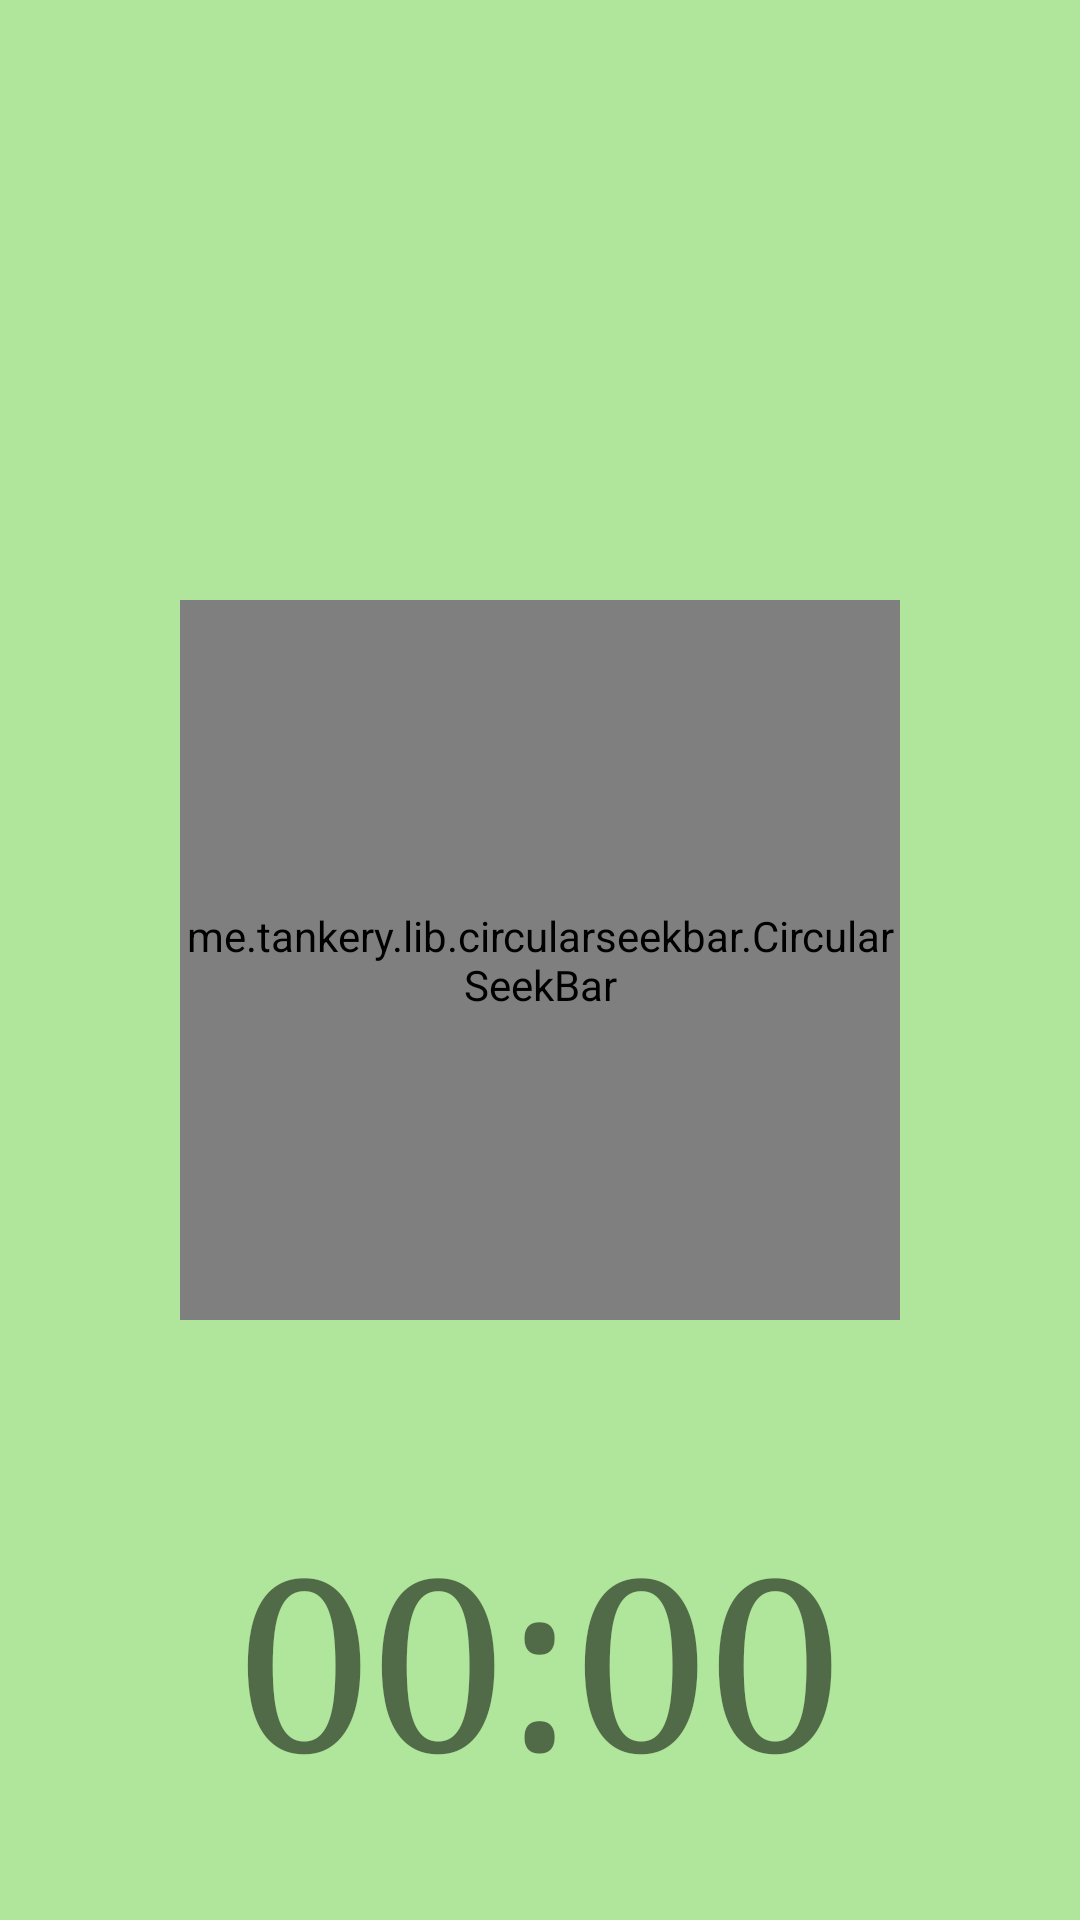

This screen was rendered from an Android layout file. Write that file and the resources it references.
<!-- AndroidManifest.xml: application theme Theme.Save -->
<!-- res/layout/fragment_home.xml -->
<?xml version="1.0" encoding="utf-8"?>
<FrameLayout xmlns:android="http://schemas.android.com/apk/res/android"
    xmlns:tools="http://schemas.android.com/tools"
    android:layout_width="match_parent"
    android:layout_height="match_parent"
    xmlns:app="http://schemas.android.com/apk/res-auto"
    tools:context=".HomeFragment"
    android:background="@color/logo_clr">


    <me.tankery.lib.circularseekbar.CircularSeekBar
        android:id="@+id/timerSeekBar"
        android:layout_width="240sp"
        android:layout_height="240sp"
        android:layout_gravity="center"
        app:cs_circle_color="@color/brouwn"
        app:cs_circle_fill="@color/yellow"
        app:cs_circle_progress_color="@color/green"
        app:cs_circle_stroke_width="10dp"
        app:cs_circle_style="round"
        app:cs_circle_x_radius="0dp"
        app:cs_circle_y_radius="0dp"
        app:cs_disable_pointer="false"
        app:cs_disable_progress_glow="true"
        app:cs_hide_progress_when_empty="true"
        app:cs_lock_enabled="true"
        app:cs_maintain_equal_circle="true"
        app:cs_max="100"
        app:cs_move_outside_circle="true"
        app:cs_negative_enabled="false"
        app:cs_pointer_alpha_ontouch="5"
        app:cs_pointer_color="@color/green"
        app:cs_pointer_stroke_width="24dp"
        app:cs_use_custom_radii="false"
        app:cs_pointer_halo_color = "@color/green"
        app:cs_pointer_halo_color_ontouch = "@color/green"/>

    <TextView
        android:id="@+id/viewTimer"
        android:layout_width="wrap_content"
        android:layout_height="wrap_content"
        android:layout_gravity="center_horizontal"
        android:layout_marginTop="500sp"
        android:fontFamily="serif"
        android:text="00:00"
        android:textSize="80sp" />


</FrameLayout>
<!-- resources referenced by this layout -->
<resources>
  <color name="brouwn">#919757</color>
  <color name="green">#588A47</color>
  <color name="logo_clr">#B0E69B</color>
  <color name="yellow">#DFE87B</color>
  <style name="Theme.Save" parent="Base.Theme.Save" />
  <style name="Base.Theme.Save" parent="Theme.MaterialComponents.DayNight.NoActionBar">
          
          
      </style>
</resources>
